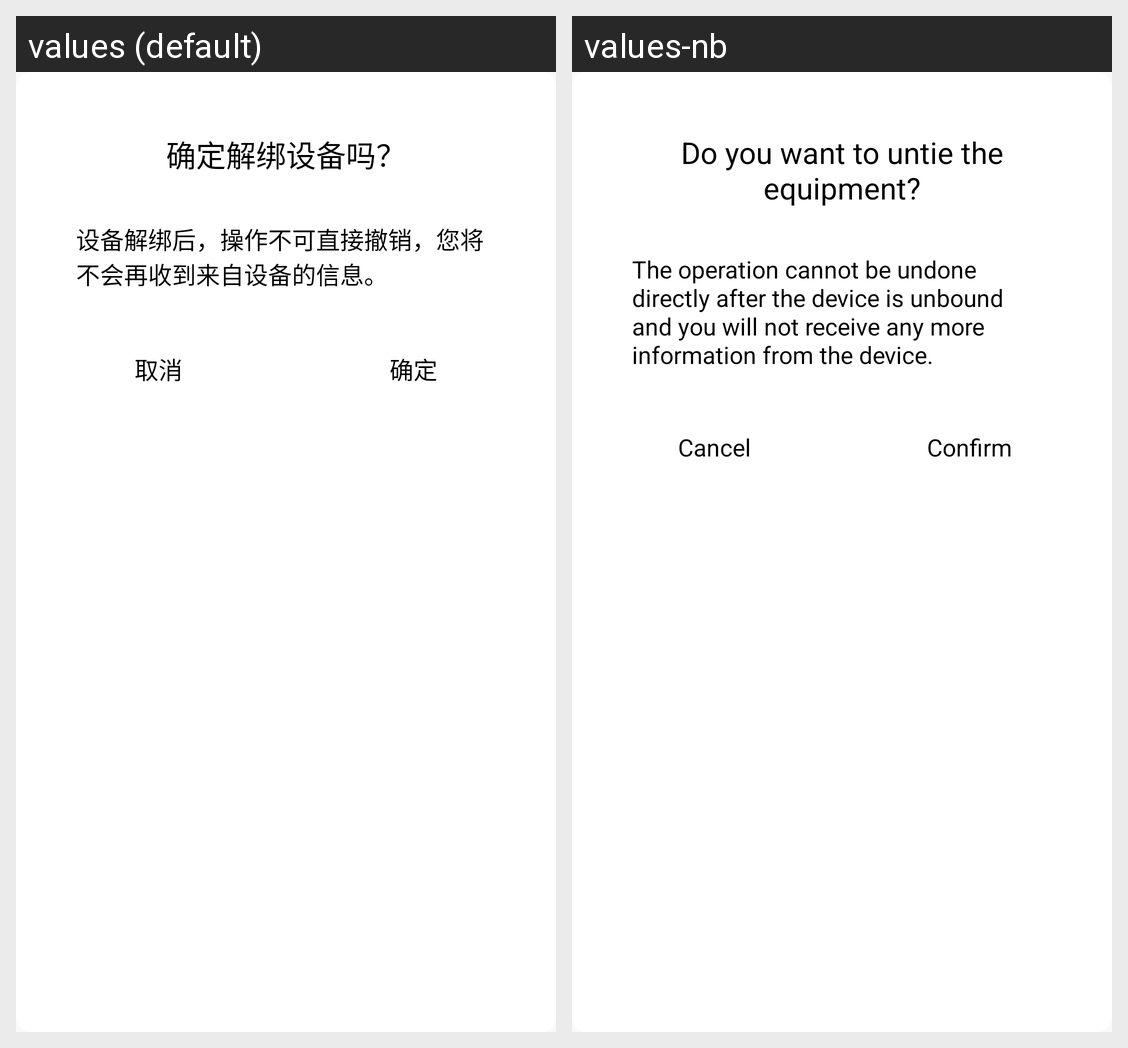

Translations of the strings shown on this Android screen, per locale in the grid:
Android screen res/layout/alert_release_device.xml rendered under 2 locales, left to right: values (default), values-nb. Device: Nexus 5 (rendered at 1080×1920; each locale shown at half size, 540×960, under a caption strip naming it); theme AppTheme.
Strings drawn on this screen, with the default value and each locale's value (text and hints the layout hard-codes, and strings that could not be matched under every locale, appear in the picture but are not listed):

str_confirm_release_device
  values: 确定解绑设备吗？
  values-nb: Do you want to untie the equipment?

str_release_device_alert
  values: 设备解绑后，操作不可直接撤销，您将不会再收到来自设备的信息。
  values-nb: The operation cannot be undone directly after the device is unbound and you will not receive any more information from the device.

str_cancel
  values: 取消
  values-nb: Cancel

str_confirm
  values: 确定
  values-nb: Confirm
